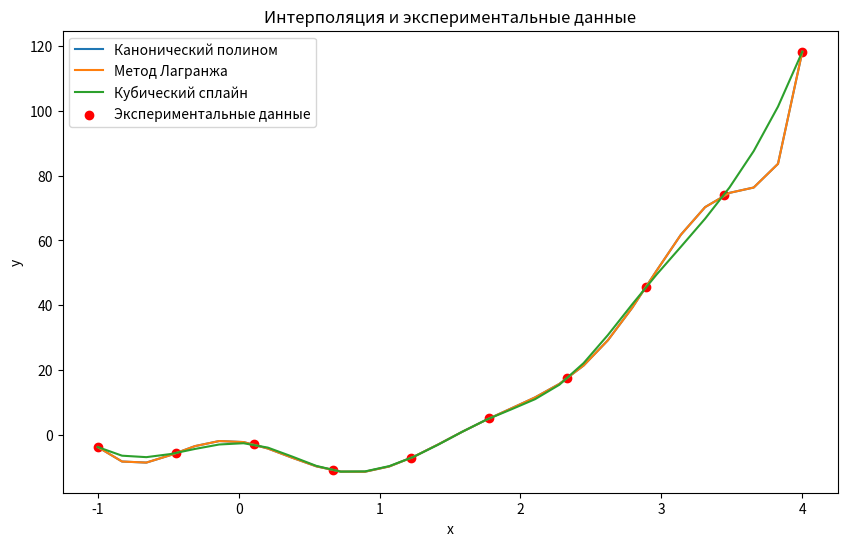

Here is the Python script that generated this plot:
import numpy as np
import matplotlib.pyplot as plt
from scipy.interpolate import lagrange, CubicSpline

# Определение уравнения функции
def equation(x, a, b, c):
    return a * np.abs(x) ** np.abs(b) - c

# Установка значений для x и параметров a, b, c
x_values = np.linspace(-1, 4, 10)
a, b, c = 2, 3, 4

# Вычисление значений функции для установленных x и параметров
y_values = equation(x_values, a, b, c)

# Генерация псевдоэкспериментальных данных с добавлением шума
n = 10  # Количество точек
np.random.seed(42)  # Установка зерна для воспроизводимости
x_experiment = np.linspace(-1, 4, n)
noise = y_values + 2 * a * np.random.normal(size=len(x_values))
y_experiment = equation(x_experiment, a, b, c) + 2 * a * np.random.normal(size=len(x_experiment))

# Интерполяция каноническим полиномом степени n
poly_coeffs = np.polyfit(x_experiment, y_experiment, n - 1)
poly_function = np.poly1d(poly_coeffs)

# Использование метода Лагранжа для интерполяции
lagrange_poly = lagrange(x_experiment, y_experiment)

# Применение кубического сплайна для интерполяции
cubic_spline = CubicSpline(x_experiment, y_experiment)

# Тестовые данные для проверки интерполяции
x_test = np.linspace(-1, 4, 3 * n)

# Вычисление значений интерполяционных полиномов и сплайна для тестовых данных
y_poly = poly_function(x_test)
y_lagrange = lagrange_poly(x_test)
y_spline = cubic_spline(x_test)

# Построение графика
plt.figure(figsize=(10, 6))
plt.plot(x_test, y_poly, label='Канонический полином')
plt.plot(x_test, y_lagrange, label='Метод Лагранжа')
plt.plot(x_test, y_spline, label='Кубический сплайн')
plt.scatter(x_experiment, y_experiment, label='Экспериментальные данные', color='red')
plt.xlabel('x')
plt.ylabel('y')
plt.title('Интерполяция и экспериментальные данные')
plt.legend()
plt.show()
